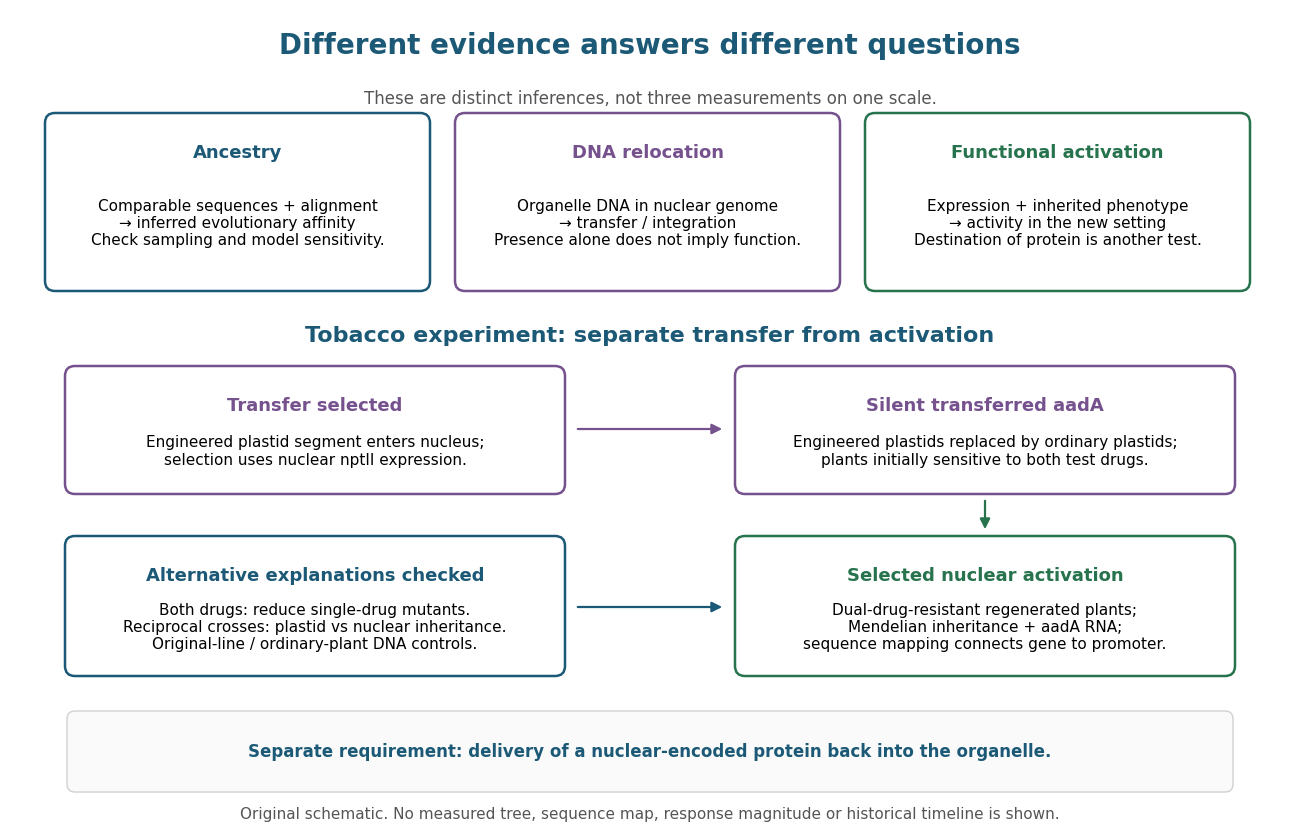

Source code (Python): (Note: this script raises an exception after producing the figure.)
"""Original evidence map, not a measured tree or reconstruction of sequence data.

Python 3.14, matplotlib 3.10.7. Run from _media to save the matching PNG.
The lower panel abstracts the logic of Stegemann and Bock (2006), not their
physical construct map. Protein import was not demonstrated by that experiment.
"""
from pathlib import Path

import matplotlib.pyplot as plt
from matplotlib.patches import FancyArrowPatch, FancyBboxPatch

BLUE = '#1b5976'
GREEN = '#26734d'
PURPLE = '#75518d'
plt.rcParams.update({'font.family': 'DejaVu Sans', 'font.size': 12})
fig, ax = plt.subplots(figsize=(12.8, 8.2), dpi=100)
fig.patch.set_facecolor('white')
ax.set(xlim=(0, 12.8), ylim=(0, 8.2))
ax.axis('off')


def text(x, y, value, size=12, **kwargs):
    ax.text(x, y, value, ha='center', va='center', fontsize=size, **kwargs)


def box(x, y, w, h, title, detail, color=BLUE):
    ax.add_patch(FancyBboxPatch((x, y), w, h, boxstyle='round,pad=0.10',
                              facecolor='white', edgecolor=color, linewidth=1.8))
    text(x + w / 2, y + h - 0.29, title, 13, weight='bold', color=color)
    text(x + w / 2, y + (h - 0.35) / 2 - 0.03, detail, 11)


def arrow(start, end, color=BLUE):
    ax.add_patch(FancyArrowPatch(start, end, arrowstyle='-|>', color=color,
                                mutation_scale=15, linewidth=1.6))


text(6.4, 7.84, 'Different evidence answers different questions', 20,
     weight='bold', color=BLUE)
box(0.45, 5.48, 3.65, 1.58, 'Ancestry',
    'Comparable sequences + alignment\n→ inferred evolutionary affinity\nCheck sampling and model sensitivity.')
box(4.55, 5.48, 3.65, 1.58, 'DNA relocation',
    'Organelle DNA in nuclear genome\n→ transfer / integration\nPresence alone does not imply function.', PURPLE)
box(8.65, 5.48, 3.65, 1.58, 'Functional activation',
    'Expression + inherited phenotype\n→ activity in the new setting\nDestination of protein is another test.', GREEN)
text(6.4, 7.31, 'These are distinct inferences, not three measurements on one scale.', 12,
     color='#555555')
text(6.4, 4.94, 'Tobacco experiment: separate transfer from activation', 16,
     weight='bold', color=BLUE)
box(0.65, 3.45, 4.80, 1.08, 'Transfer selected',
    'Engineered plastid segment enters nucleus;\nselection uses nuclear nptII expression.', PURPLE)
box(7.35, 3.45, 4.80, 1.08, 'Silent transferred aadA',
    'Engineered plastids replaced by ordinary plastids;\nplants initially sensitive to both test drugs.', PURPLE)
arrow((5.65, 4.00), (7.15, 4.00), PURPLE)
arrow((9.75, 3.31), (9.75, 2.97), GREEN)
box(7.35, 1.63, 4.80, 1.20, 'Selected nuclear activation',
    'Dual-drug-resistant regenerated plants;\nMendelian inheritance + aadA RNA;\nsequence mapping connects gene to promoter.', GREEN)
box(0.65, 1.63, 4.80, 1.20, 'Alternative explanations checked',
    'Both drugs: reduce single-drug mutants.\nReciprocal crosses: plastid vs nuclear inheritance.\nOriginal-line / ordinary-plant DNA controls.', BLUE)
arrow((5.65, 2.22), (7.15, 2.22), BLUE)
ax.add_patch(FancyBboxPatch((0.65, 0.45), 11.50, 0.65,
                          boxstyle='round,pad=0.08', facecolor='#fafafa',
                          edgecolor='#d1d1d1', linewidth=1))
text(6.4, 0.78, 'Separate requirement: delivery of a nuclear-encoded protein back into the organelle.', 12,
     weight='bold', color=BLUE)
text(6.4, 0.15, 'Original schematic. No measured tree, sequence map, response magnitude or historical timeline is shown.', 11,
     color='#555555')
fig.subplots_adjust(left=0, right=1, top=1, bottom=0)
fig.savefig(Path.cwd() / f'{Path(__file__).stem}.png', facecolor='white')
plt.close(fig)
